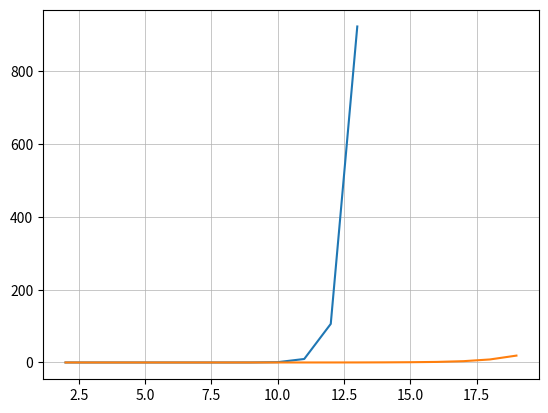

This figure's Python source:
# 2 3 4 5 6      7          8          9         10        11         12            13
# 0 0 0 0 0.0009 0.000999   0.008998   0.070996  0.881000  09.602000  01.46.031000  15.23.201000

# 2         3        4        5         6        7         8        9        10       11       12       13       14       15       16           17          18         19
# 0.000000  0.000000 0.000000 0.000000  0.000000 0.001000  0.001000 0.002001 0.006000 0.016000 0.037998 0.105001 0.318000 0.727001 01.539002    03.577000   08.306132  18.893000

# in seconds
naive = [0, 0, 0, 0, 0.0009, 0.000999,   0.008998,   0.070996,  0.881000,  09.602000,  106.031000,  923.201000]
dynamic = [0.000000,  0.000000, 0.000000, 0.000000,  0.000000, 0.001000,  0.001000, 0.002001, 0.006000, 0.016000, 0.037998, 0.105001, 0.318000, 0.727001, 01.539002,    03.577000,   08.306132,  18.893000]

from matplotlib import pyplot as plt

x = [i + 2 for i in range(len(naive))]
print(x)
plt.plot(x, naive)
plt.grid(linestyle='-', linewidth=0.5)
x = [i + 2 for i in range(len(dynamic))]
plt.plot(x, dynamic)
plt.show()